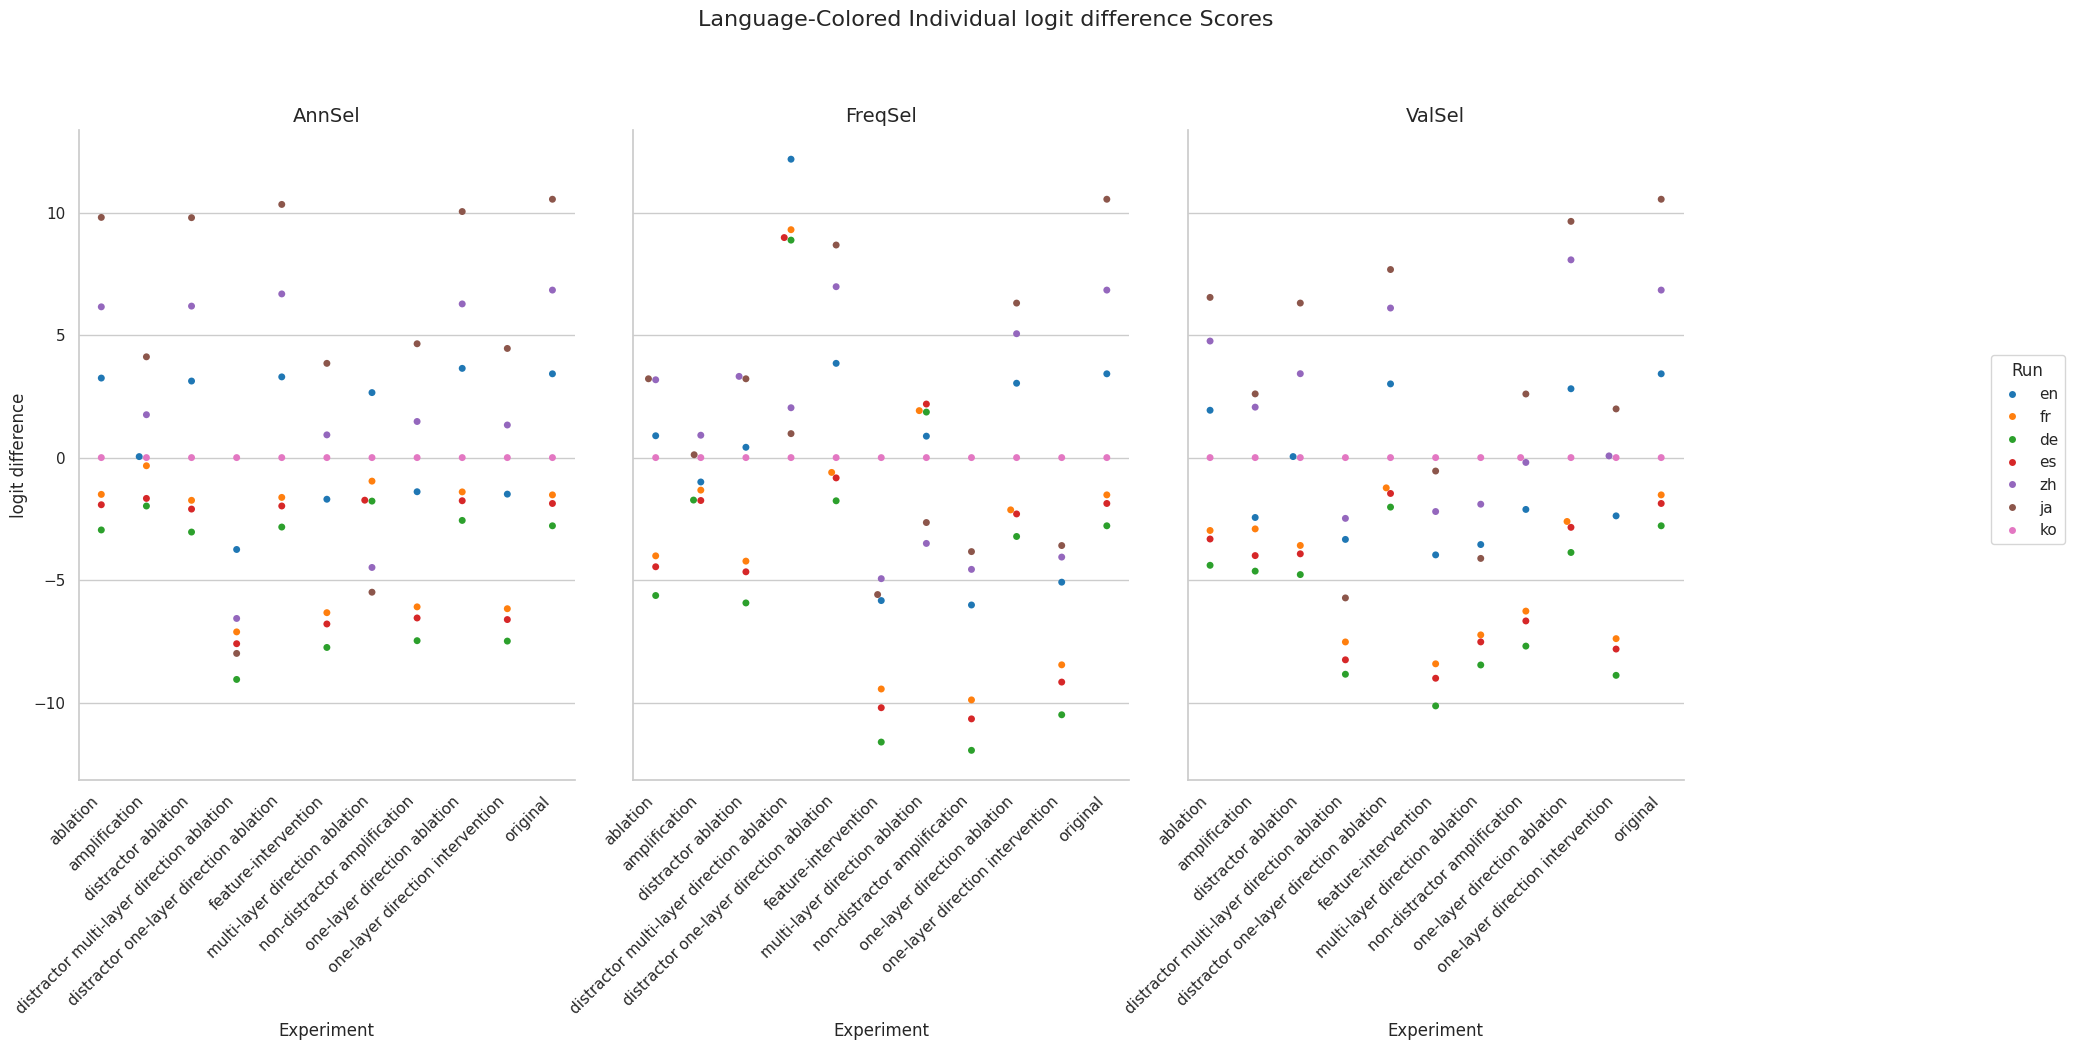

The file beside this chart, header and first rows:
Experiment, Method, Run, mean, stdev
original, AnnSel, en, 3.42, 4.266
original, AnnSel, fr, -1.522, 4.816
original, AnnSel, de, -2.784, 4.288
original, AnnSel, es, -1.873, 4.486
original, AnnSel, zh, 6.838, 4.985
original, AnnSel, ja, 10.55, 4.184
original, AnnSel, ko, 0.0, 0.0
original, FreqSel, en, 3.42, 4.266
original, FreqSel, fr, -1.522, 4.816
original, FreqSel, de, -2.784, 4.288
original, FreqSel, es, -1.873, 4.486
original, FreqSel, zh, 6.838, 4.985
original, FreqSel, ja, 10.55, 4.184
original, FreqSel, ko, 0.0, 0.0
original, ValSel, en, 3.42, 4.266
original, ValSel, fr, -1.522, 4.816
original, ValSel, de, -2.784, 4.288
original, ValSel, es, -1.873, 4.486
original, ValSel, zh, 6.838, 4.985
original, ValSel, ja, 10.55, 4.184
original, ValSel, ko, 0.0, 0.0
distractor ablation, AnnSel, en, 3.125, 4.273
distractor ablation, AnnSel, fr, -1.744, 4.844
distractor ablation, AnnSel, de, -3.04, 4.308
distractor ablation, AnnSel, es, -2.102, 4.536
distractor ablation, AnnSel, zh, 6.184, 4.926
distractor ablation, AnnSel, ja, 9.794, 4.231
distractor ablation, AnnSel, ko, 0.0, 0.0
distractor ablation, FreqSel, en, 0.4211, 4.846
distractor ablation, FreqSel, fr, -4.227, 5.278
distractor ablation, FreqSel, de, -5.933, 5.262
distractor ablation, FreqSel, es, -4.662, 5.31
distractor ablation, FreqSel, zh, 3.315, 4.908
distractor ablation, FreqSel, ja, 3.217, 5.28
distractor ablation, FreqSel, ko, 0.0, 0.0
distractor ablation, ValSel, en, 0.04168, 5.02
distractor ablation, ValSel, fr, -3.587, 5.126
distractor ablation, ValSel, de, -4.776, 4.645
distractor ablation, ValSel, es, -3.928, 4.791
distractor ablation, ValSel, zh, 3.425, 5.751
distractor ablation, ValSel, ja, 6.309, 5.397
distractor ablation, ValSel, ko, 0.0, 0.0
ablation, AnnSel, en, 3.246, 4.266
ablation, AnnSel, fr, -1.502, 4.769
ablation, AnnSel, de, -2.954, 4.359
ablation, AnnSel, es, -1.925, 4.537
ablation, AnnSel, zh, 6.154, 4.955
ablation, AnnSel, ja, 9.805, 4.253
ablation, AnnSel, ko, 0.0, 0.0
ablation, FreqSel, en, 0.8913, 4.917
ablation, FreqSel, fr, -4.011, 5.436
ablation, FreqSel, de, -5.63, 5.428
ablation, FreqSel, es, -4.457, 5.468
ablation, FreqSel, zh, 3.176, 4.983
ablation, FreqSel, ja, 3.217, 5.285
ablation, FreqSel, ko, 0.0, 0.0
ablation, ValSel, en, 1.932, 4.489
ablation, ValSel, fr, -2.975, 5.121
ablation, ValSel, de, -4.397, 4.846
ablation, ValSel, es, -3.323, 4.879
... 171 more rows
